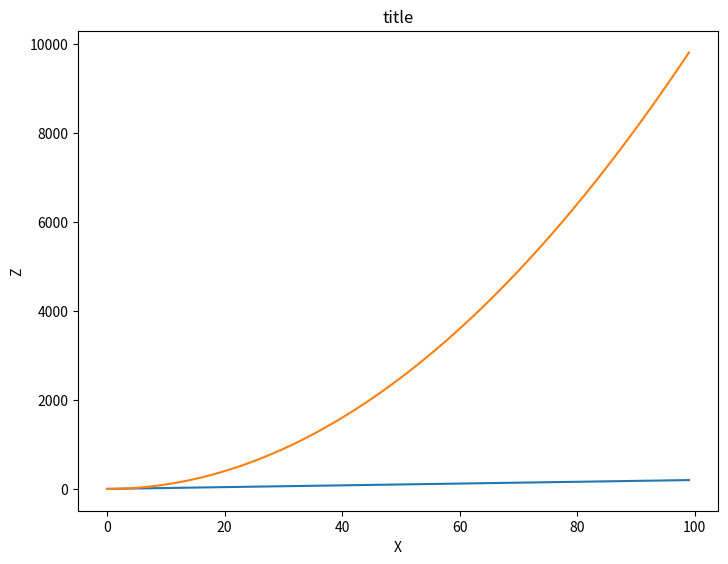
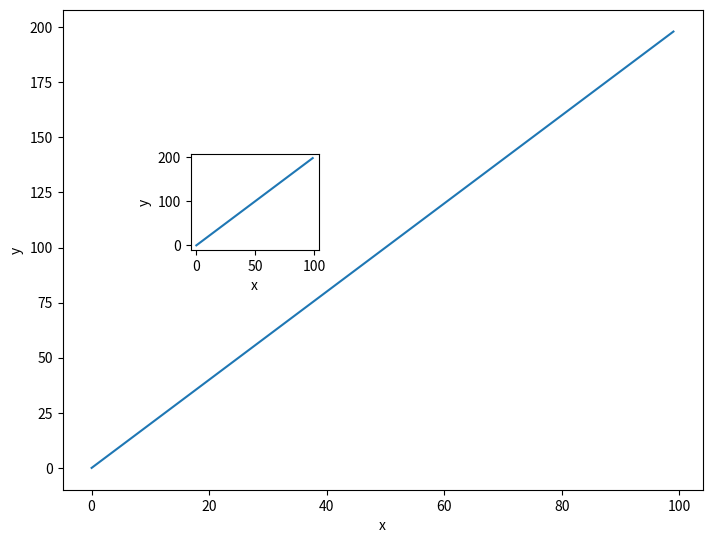
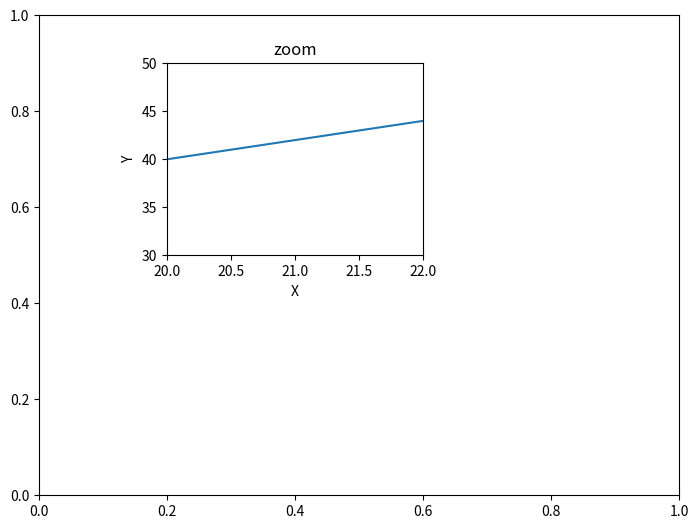
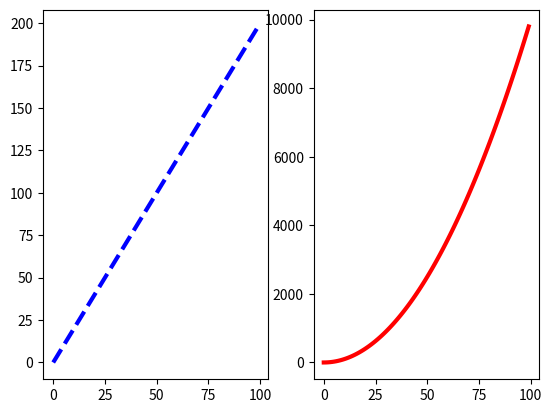
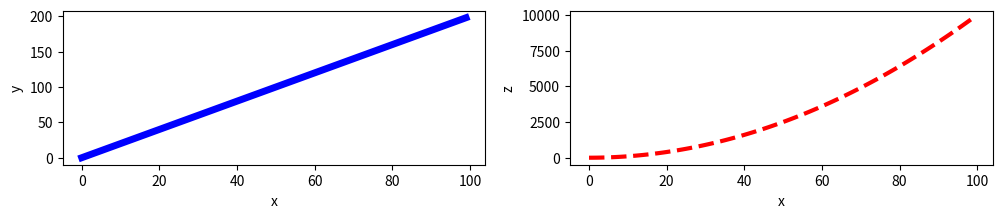

Reproduce these figures in Python, in order.
#!/usr/bin/env python
# coding: utf-8

# ___
# 
# <a href='http://www.pieriandata.com'> <img src='../Pierian_Data_Logo.png' /></a>
# ___
# # Matplotlib Exercises 
# 
# Welcome to the exercises for reviewing matplotlib! Take your time with these, Matplotlib can be tricky to understand at first. These are relatively simple plots, but they can be hard if this is your first time with matplotlib, feel free to reference the solutions as you go along.
# 
# Also don't worry if you find the matplotlib syntax frustrating, we actually won't be using it that often throughout the course, we will switch to using seaborn and pandas built-in visualization capabilities. But, those are built-off of matplotlib, which is why it is still important to get exposure to it!
# 
# ** * NOTE: ALL THE COMMANDS FOR PLOTTING A FIGURE SHOULD ALL GO IN THE SAME CELL. SEPARATING THEM OUT INTO MULTIPLE CELLS MAY CAUSE NOTHING TO SHOW UP. * **
# 
# # Exercises
# 
# Follow the instructions to recreate the plots using this data:
# 
# ## Data

# In[2]:


import numpy as np
x = np.arange(0,100)
y = x*2
z = x**2


# ** Import matplotlib.pyplot as plt and set %matplotlib inline if you are using the jupyter notebook. What command do you use if you aren't using the jupyter notebook?**

# In[3]:


import matplotlib.pyplot as plt


# ## Exercise 1
# 
# ** Follow along with these steps: **
# * ** Create a figure object called fig using plt.figure() **
# * ** Use add_axes to add an axis to the figure canvas at [0,0,1,1]. Call this new axis ax. **
# * ** Plot (x,y) on that axes and set the labels and titles to match the plot below:**

# In[8]:


figure = plt.figure()
axis= figure.add_axes([0,0,1,1])
axis.plot(x,y)
axis.set_xlabel('x')
axis.set_ylabel('y')
axis.set_title('title')


# ## Exercise 2
# ** Create a figure object and put two axes on it, ax1 and ax2. Located at [0,0,1,1] and [0.2,0.5,.2,.2] respectively.**

# In[9]:


figure=plt.figure()
axis1 =figure.add_axes([0,0,1,1])
axis2 =figure.add_axes([0.2,0.5,.2,.2])


# ** Now plot (x,y) on both axes. And call your figure object to show it.**

# In[10]:


axis1.plot(x,y)
axis1.set_xlabel('x')
axis1.set_ylabel('y')
axis2.plot(x,y)
axis2.set_xlabel('x')
axis2.set_ylabel('y')
figure


# ## Exercise 3
# 
# ** Create the plot below by adding two axes to a figure object at [0,0,1,1] and [0.2,0.5,.4,.4]**

# In[12]:


figure=plt.figure()
axis1=figure.add_axes([0,0,1,1])
axis2=figure.add_axes([0.2,0.5,.4,.4])


# ** Now use x,y, and z arrays to recreate the plot below. Notice the xlimits and y limits on the inserted plot:**

# In[14]:


axis.plot(x,z)
axis.set_xlabel('X')
axis.set_ylabel('Z')
axis2.plot(x,y)
axis2.set_xlabel('X')
axis2.set_ylabel('Y')
axis2.set_title('zoom')
axis2.set_xlim(20,22)
axis2.set_ylim(30,50)
figure


# ## Exercise 4
# 
# ** Use plt.subplots(nrows=1, ncols=2) to create the plot below.**

# In[17]:


figure, axis=plt.subplots(nrows=1, ncols=2)


# ** Now plot (x,y) and (x,z) on the axes. Play around with the linewidth and style**

# In[18]:


axis[0].plot(x,y,color="blue", lw=3, ls='--')
axis[1].plot(x,z,color="red", lw=3, ls='-')
figure


# ** See if you can resize the plot by adding the figsize() argument in plt.subplots() are copying and pasting your previous code.**

# In[21]:


fig,axis=plt.subplots(nrows=1, ncols=2,figsize=(12,2))
axis[0].plot(x,y,color="blue", lw=5)
axis[0].set_xlabel('x')
axis[0].set_ylabel('y')
axis[1].plot(x,z,color="red", lw=3, ls='--')
axis[1].set_xlabel('x')
axis[1].set_ylabel('z')


# # Great Job!
